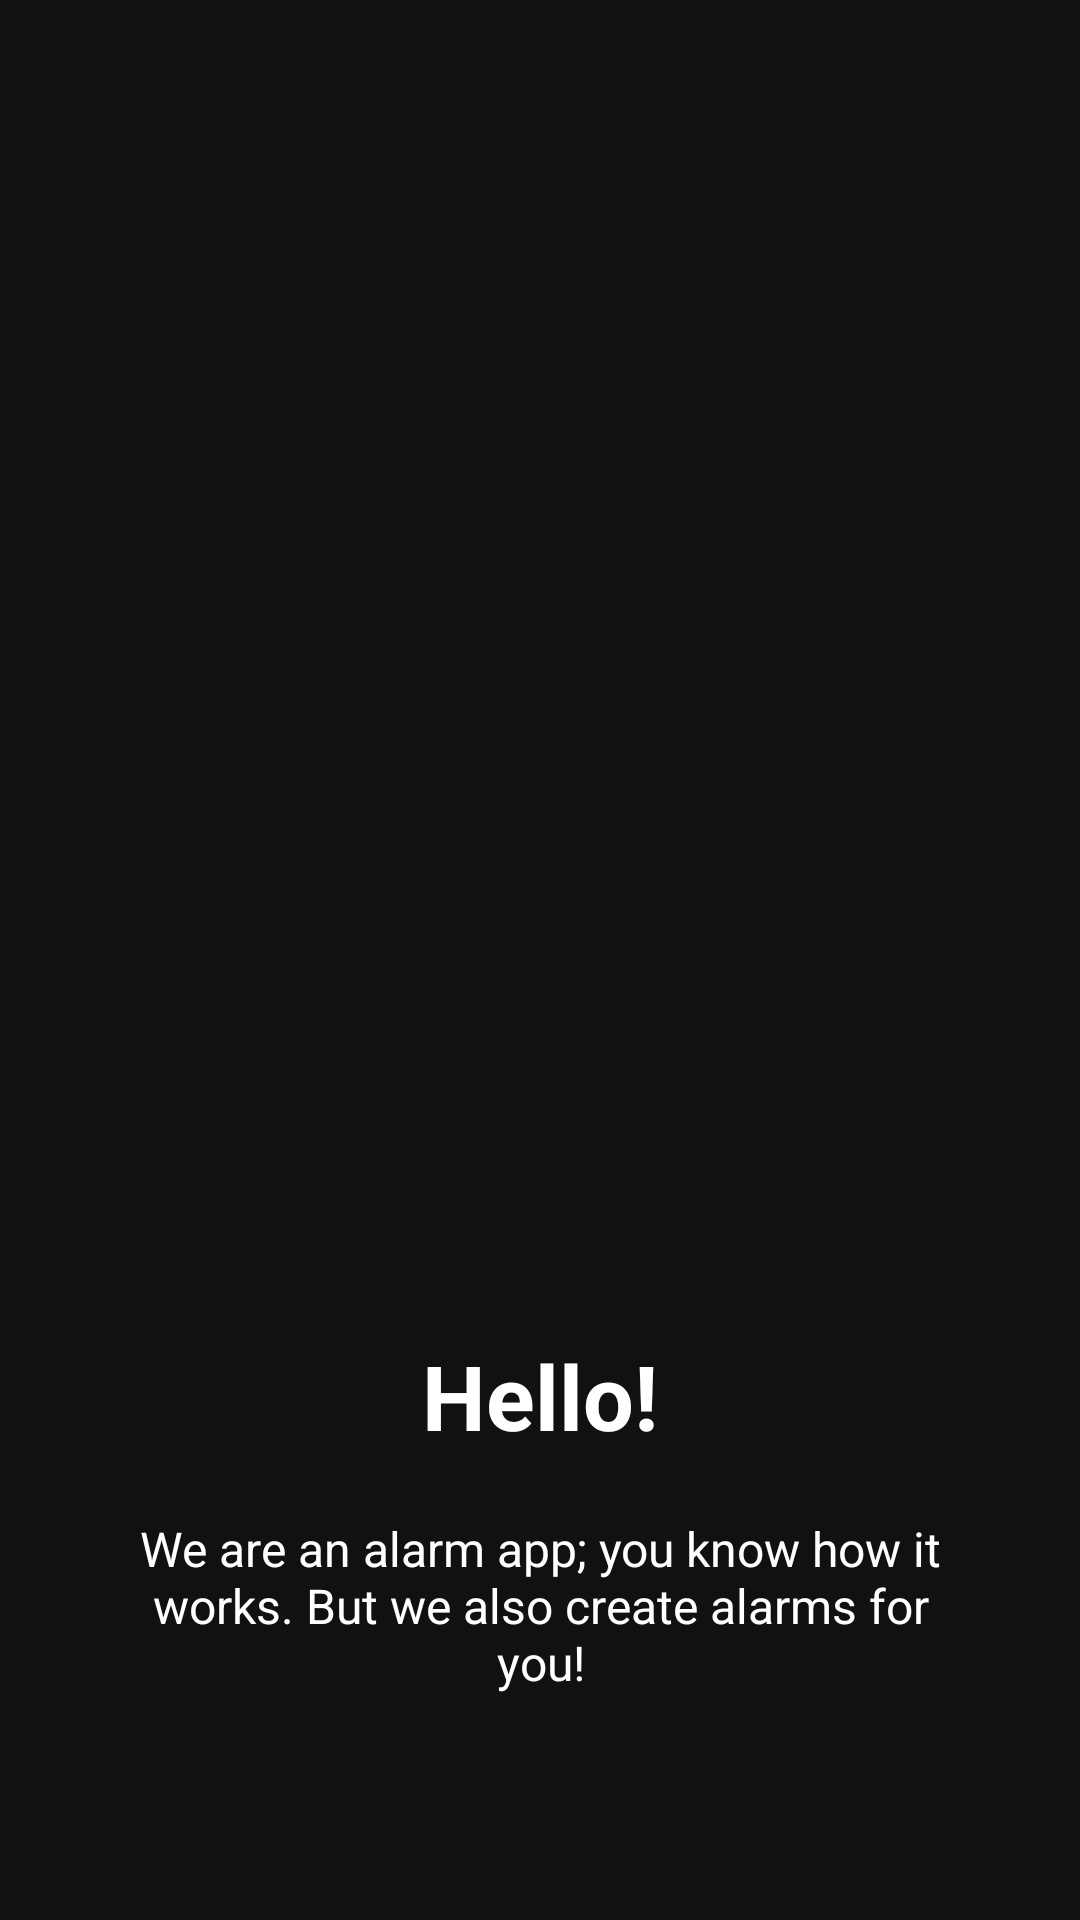

Write the Android layout XML for this screen, with the resource values it uses.
<!-- AndroidManifest.xml: application theme AppTheme -->
<!-- res/layout/tutorial_slide1.xml -->
<?xml version="1.0" encoding="utf-8"?>
<RelativeLayout xmlns:android="http://schemas.android.com/apk/res/android"
    xmlns:app="http://schemas.android.com/apk/res-auto"
    android:layout_width="match_parent"
    android:layout_height="match_parent"
    android:background="@color/colorBackground">

    <LinearLayout
        android:layout_width="wrap_content"
        android:layout_height="wrap_content"
        android:layout_centerInParent="true"
        android:gravity="center_horizontal"
        android:orientation="vertical">

        <ImageView
            android:layout_width="@dimen/img_width_height"
            android:layout_height="@dimen/img_width_height"
            android:tint="@color/colorPrimary"
            app:srcCompat="@drawable/ic_betimely_chan"
            android:layout_marginBottom="@dimen/dots_margin_bottom"/>

        <TextView
            android:layout_width="wrap_content"
            android:layout_height="wrap_content"
            android:text="@string/tutorial_slide1_title"
            android:textColor="@android:color/white"
            android:textSize="@dimen/slide_title"
            android:textStyle="bold" />

        <TextView
            android:layout_width="wrap_content"
            android:layout_height="wrap_content"
            android:layout_marginTop="20dp"
            android:paddingLeft="@dimen/desc_padding"
            android:paddingRight="@dimen/desc_padding"
            android:text="@string/tutorial_slide1_desc"
            android:textAlignment="center"
            android:textColor="@android:color/white"
            android:textSize="@dimen/slide_desc" />

    </LinearLayout>
</RelativeLayout>
<!-- resources referenced by this layout -->
<resources>
  <color name="colorBackground">#111111</color>
  <color name="colorPrimary">#B5095F</color>
  <dimen name="desc_padding">40dp</dimen>
  <dimen name="dots_margin_bottom">20dp</dimen>
  <dimen name="img_width_height">350dp</dimen>
  <dimen name="slide_desc">16sp</dimen>
  <dimen name="slide_title">30sp</dimen>
  <!-- drawable ic_betimely_chan: vector/xml drawable (drawable, 5920 chars, omitted) -->
  <string name="tutorial_slide1_desc">We are an alarm app; you know how it works.         But we also create alarms for you!</string>
  <string name="tutorial_slide1_title">Hello!</string>
  <style name="AppTheme" parent="Theme.AppCompat.Light.DarkActionBar">
          
          <item name="colorPrimary">@color/colorPrimary</item>
          <item name="colorPrimaryDark">@color/colorPrimaryDark</item>
          <item name="colorAccent">@color/colorAccent</item>
          <item name="android:windowBackground">@color/colorBackground</item>
      </style>
  <color name="colorPrimaryDark">#690537</color>
  <color name="colorAccent">#b5095f</color>
</resources>
